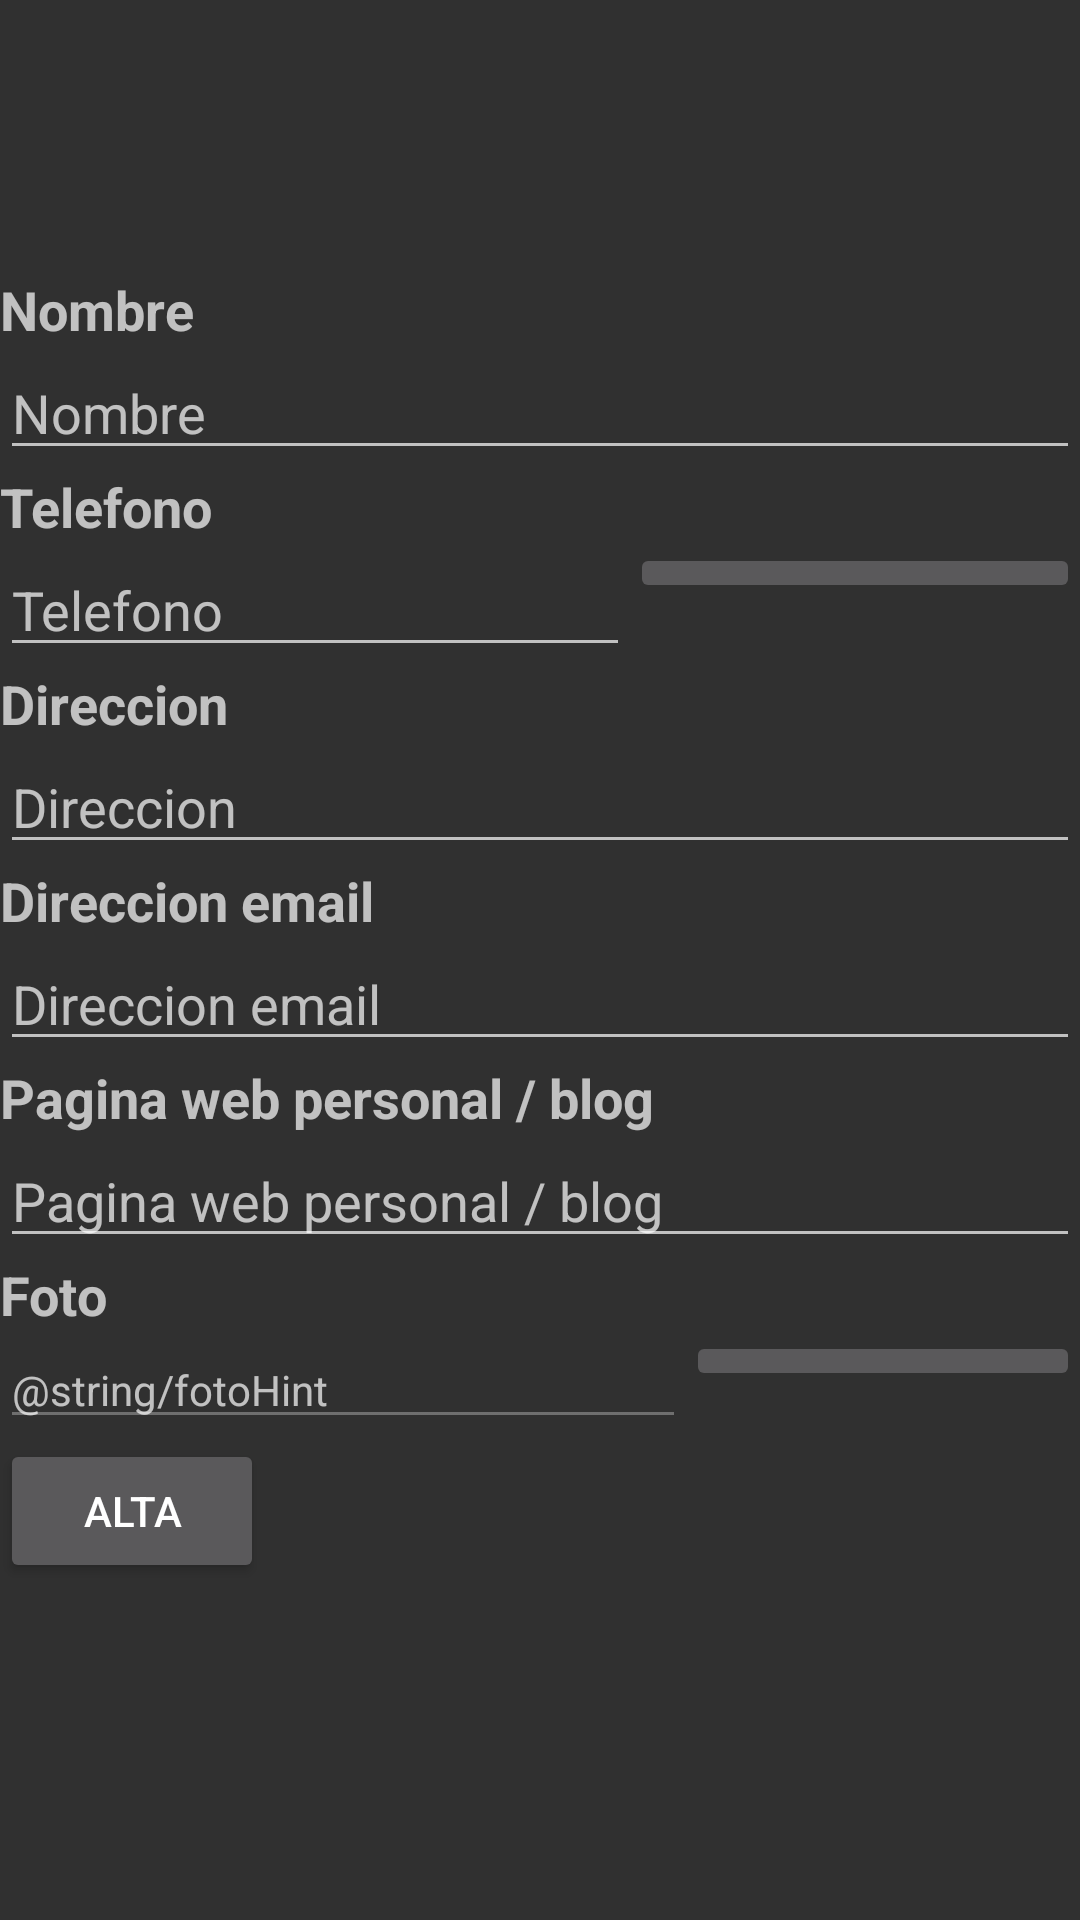

Android layout source for this screen:
<!-- AndroidManifest.xml: application theme AppTheme -->
<!-- res/layout/alta_layout.xml -->
<?xml version="1.0" encoding="utf-8"?>
<RelativeLayout xmlns:android="http://schemas.android.com/apk/res/android"
    xmlns:app="http://schemas.android.com/apk/res-auto"
    xmlns:tools="http://schemas.android.com/tools"
    android:layout_width="match_parent" android:layout_height="match_parent"
    android:layout_marginLeft="@dimen/activity_vertical_margin">

    <ImageView
        android:layout_marginTop="@dimen/activity_vertical_margin"
        android:layout_width="wrap_content"
        android:layout_height="wrap_content"
        app:srcCompat="@android:drawable/ic_menu_camera"
        android:id="@+id/fotoUsuario"
        android:minHeight="75dp"
        android:minWidth="75dp" />

    <TextView
        android:text="@string/nombre"
        android:layout_width="wrap_content"
        android:layout_height="wrap_content"
        android:layout_below="@id/fotoUsuario"
        android:id="@+id/lbNombre"
        android:textSize="@dimen/text_size_medium"
        android:textStyle="bold" />

    <EditText
        android:layout_width="match_parent"
        android:layout_height="wrap_content"
        android:inputType="textPersonName"
        android:text=""
        android:hint="@string/nombre"
        android:ems="10"
        android:layout_below="@id/lbNombre"
        android:id="@+id/txNombre" />

    <TextView
        android:text="@string/telefono"
        android:layout_width="wrap_content"
        android:layout_height="wrap_content"
        android:layout_below="@id/txNombre"
        android:id="@+id/lbTelefono"
        android:textSize="@dimen/text_size_medium"
        android:textStyle="bold" />

    <EditText
        android:layout_width="wrap_content"
        android:layout_height="wrap_content"
        android:inputType="phone"
        android:text=""
        android:hint="@string/telefono"
        android:ems="10"
        android:layout_below="@id/lbTelefono"
        android:id="@+id/txTelefono" />

    <ImageButton
        android:layout_width="match_parent"
        android:layout_height="wrap_content"
        app:srcCompat="@android:drawable/ic_input_add"
        android:layout_below="@id/lbTelefono"
        android:layout_toRightOf="@id/txTelefono"
        android:id="@+id/bAltaTel" />

    <TextView
        android:text="@string/direccion"
        android:layout_width="wrap_content"
        android:layout_height="wrap_content"
        android:layout_below="@id/txTelefono"
        android:id="@+id/lbDir"
        android:textSize="@dimen/text_size_medium"
        android:textStyle="bold" />

    <EditText
        android:layout_width="match_parent"
        android:layout_height="wrap_content"
        android:inputType="text"
        android:text=""
        android:hint="@string/direccion"
        android:ems="10"
        android:layout_below="@id/lbDir"
        android:id="@+id/txDir" />

    <TextView
        android:text="@string/email"
        android:layout_width="wrap_content"
        android:layout_height="wrap_content"
        android:layout_below="@id/txDir"
        android:id="@+id/lbEmail"
        android:textSize="@dimen/text_size_medium"
        android:textStyle="bold" />

    <EditText
        android:layout_width="match_parent"
        android:layout_height="wrap_content"
        android:inputType="textEmailAddress"
        android:text=""
        android:hint="@string/email"
        android:ems="10"
        android:layout_below="@id/lbEmail"
        android:id="@+id/txEmail" />

    <TextView
        android:text="@string/web"
        android:layout_width="wrap_content"
        android:layout_height="wrap_content"
        android:layout_below="@id/txEmail"
        android:id="@+id/lbWeb"
        android:textSize="@dimen/text_size_medium"
        android:textStyle="bold" />

    <EditText
        android:layout_width="match_parent"
        android:layout_height="wrap_content"
        android:inputType="textWebEditText"
        android:text=""
        android:hint="@string/web"
        android:ems="10"
        android:layout_below="@id/lbWeb"
        android:id="@+id/txWeb" />

    <TextView
        android:text="@string/foto"
        android:layout_width="wrap_content"
        android:layout_height="wrap_content"
        android:layout_below="@id/txWeb"
        android:id="@+id/lbFoto"
        android:textSize="@dimen/text_size_medium"
        android:textStyle="bold" />

    <EditText
        android:layout_width="wrap_content"
        android:layout_height="wrap_content"
        android:inputType="textUri"
        android:text=""
        android:enabled="false"
        android:hint="@string/fotoHint"
        android:ems="14"
        android:textSize="@dimen/text_size_small"
        android:layout_below="@id/lbFoto"
        android:id="@+id/txFoto" />

    <ImageButton
        android:layout_width="match_parent"
        android:layout_height="wrap_content"
        app:srcCompat="@android:drawable/ic_input_add"
        android:layout_below="@id/lbFoto"
        android:layout_toRightOf="@id/txFoto"
        android:id="@+id/bAltaFoto" />

    <Button
        android:text="@string/alta"
        android:layout_width="wrap_content"
        android:layout_height="wrap_content"
        android:layout_below="@id/txFoto"
        android:id="@+id/bAlta" />

</RelativeLayout>
<!-- resources referenced by this layout -->
<resources>
  <dimen name="activity_vertical_margin">16dp</dimen>
  <dimen name="text_size_medium">18sp</dimen>
  <dimen name="text_size_small">14sp</dimen>
  <string name="alta">Alta</string>
  <string name="direccion">Direccion</string>
  <string name="email">Direccion email</string>
  <string name="foto">Foto</string>
  <string name="fotoHint">Tap the top image...</string>
  <string name="nombre">Nombre</string>
  <string name="telefono">Telefono</string>
  <string name="web">Pagina web personal / blog</string>
  <style name="AppTheme" parent="Theme.AppCompat.NoActionBar"> 
          
          <item name="colorPrimary">@color/colorPrimary</item>
          <item name="colorPrimaryDark">@color/colorPrimaryDark</item>
          <item name="colorAccent">@color/colorAccent</item>
      </style>
  <!-- not gathered from this repository: default colours our renderer supplied (Android Studio template values) -->
  <color name="colorPrimary">#FF6200EE</color>
  <color name="colorPrimaryDark">#FF3700B3</color>
  <color name="colorAccent">#FF03DAC5</color>
</resources>
